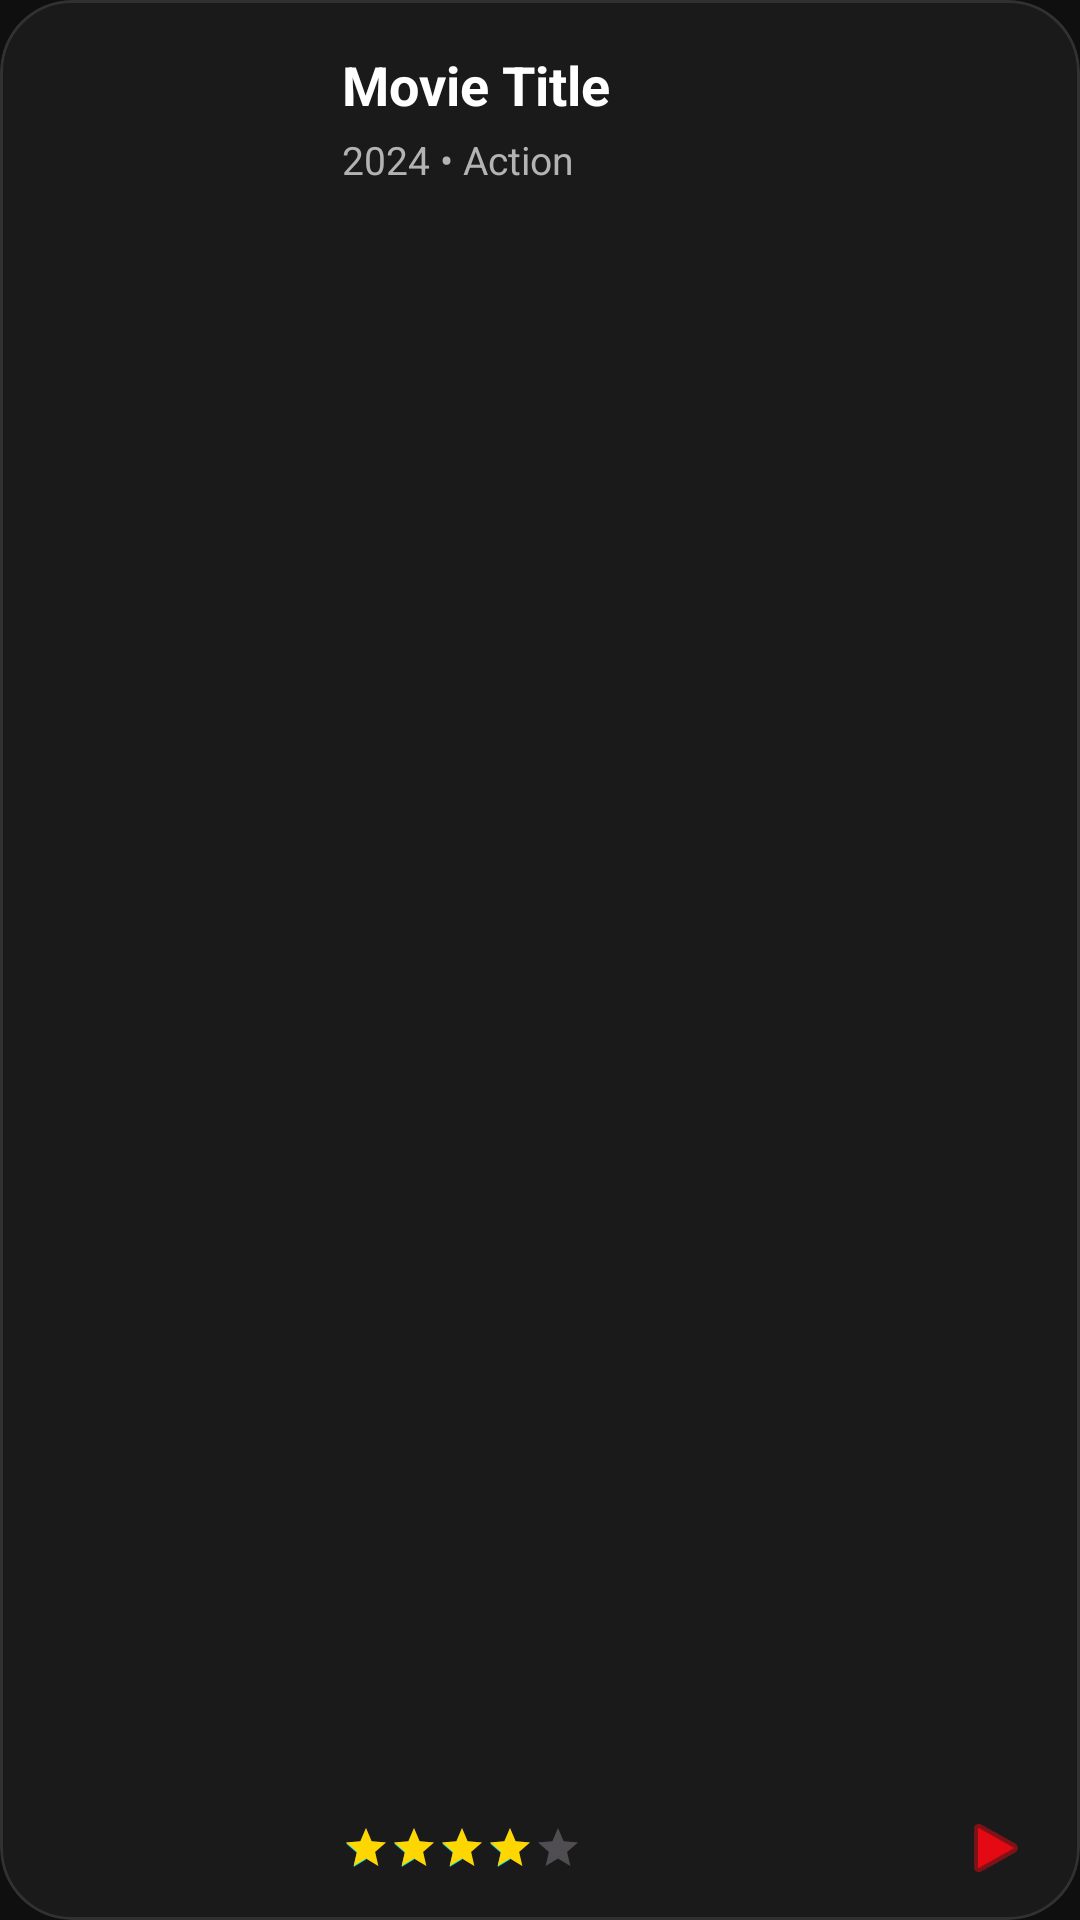

Layout XML and referenced resources for this Android screen:
<!-- AndroidManifest.xml: application theme Theme.MoviesApp_yasmine_Part1 -->
<!-- res/layout/movie_item_list.xml -->
<?xml version="1.0" encoding="utf-8"?>
<com.google.android.material.card.MaterialCardView xmlns:android="http://schemas.android.com/apk/res/android"
    xmlns:app="http://schemas.android.com/apk/res-auto"
    android:layout_width="match_parent"
    android:layout_height="120dp"
    android:layout_marginHorizontal="16dp"
    android:layout_marginVertical="8dp"
    app:cardCornerRadius="24dp"
    app:cardElevation="0dp"
    app:strokeWidth="1dp"
    app:strokeColor="#1AFFFFFF"
    app:cardBackgroundColor="@color/surface_dark"
    style="@style/Widget.Material3.CardView.Filled">

    <androidx.constraintlayout.widget.ConstraintLayout
        android:layout_width="match_parent"
        android:layout_height="match_parent">

        <com.google.android.material.imageview.ShapeableImageView
            android:id="@+id/imageview"
            android:layout_width="90dp"
            android:layout_height="match_parent"
            android:scaleType="centerCrop"
            android:src="@drawable/avatar"
            app:shapeAppearanceOverlay="@style/CircleImage"
            android:layout_margin="8dp"
            app:layout_constraintStart_toStartOf="parent" />

        <TextView
            android:id="@+id/textName"
            android:layout_width="0dp"
            android:layout_height="wrap_content"
            android:layout_marginStart="16dp"
            android:layout_marginTop="16dp"
            android:layout_marginEnd="16dp"
            android:ellipsize="end"
            android:maxLines="1"
            android:text="Movie Title"
            android:textColor="@color/text_primary"
            android:textSize="18sp"
            android:textStyle="bold"
            app:layout_constraintEnd_toEndOf="parent"
            app:layout_constraintStart_toEndOf="@id/imageview"
            app:layout_constraintTop_toTopOf="parent" />

        <TextView
            android:id="@+id/textdate"
            android:layout_width="wrap_content"
            android:layout_height="wrap_content"
            android:layout_marginTop="4dp"
            android:text="2024 • Action"
            android:textColor="@color/text_secondary"
            android:textSize="13sp"
            app:layout_constraintStart_toStartOf="@id/textName"
            app:layout_constraintTop_toBottomOf="@id/textName" />

        <RatingBar
            android:id="@+id/ratingBarSmall"
            style="?android:attr/ratingBarStyleSmall"
            android:layout_width="wrap_content"
            android:layout_height="wrap_content"
            android:layout_marginBottom="16dp"
            android:isIndicator="true"
            android:numStars="5"
            android:progressTint="@color/gold"
            android:rating="4"
            app:layout_constraintBottom_toBottomOf="parent"
            app:layout_constraintStart_toStartOf="@id/textName" />

        <ImageView
            android:layout_width="24dp"
            android:layout_height="24dp"
            android:layout_marginEnd="16dp"
            android:src="@android:drawable/ic_media_play"
            app:tint="@color/primaryColor"
            app:layout_constraintBottom_toBottomOf="@id/ratingBarSmall"
            app:layout_constraintEnd_toEndOf="parent"
            app:layout_constraintTop_toTopOf="@id/ratingBarSmall" />

    </androidx.constraintlayout.widget.ConstraintLayout>
</com.google.android.material.card.MaterialCardView>
<!-- resources referenced by this layout -->
<resources>
  <color name="gold">#FFD700</color>
  <color name="primaryColor">#E50914</color>
  <color name="surface_dark">#1A1A1A</color>
  <color name="text_primary">#FFFFFF</color>
  <color name="text_secondary">#B3B3B3</color>
  <style name="CircleImage" parent="">
          <item name="cornerSize">50%</item>
      </style>
  <style name="Theme.MoviesApp_yasmine_Part1" parent="Base.Theme.MoviesApp_yasmine_Part1" />
  <style name="Base.Theme.MoviesApp_yasmine_Part1" parent="Theme.Material3.Dark.NoActionBar">
          
          <item name="colorPrimary">@color/primaryColor</item>
          <item name="colorOnPrimary">@color/white</item>
          <item name="colorSecondary">@color/accent_blue</item>
          <item name="colorTertiary">@color/accent_purple</item>
  
          
          <item name="android:windowBackground">@color/bg_dark</item>
          <item name="android:statusBarColor">@android:color/transparent</item>
          <item name="android:navigationBarColor">@color/bg_dark</item>
      </style>
  <color name="white">#FFFFFF</color>
  <color name="accent_blue">#00D2FF</color>
  <color name="accent_purple">#9D50BB</color>
  <color name="bg_dark">#0F0F0F</color>
</resources>
